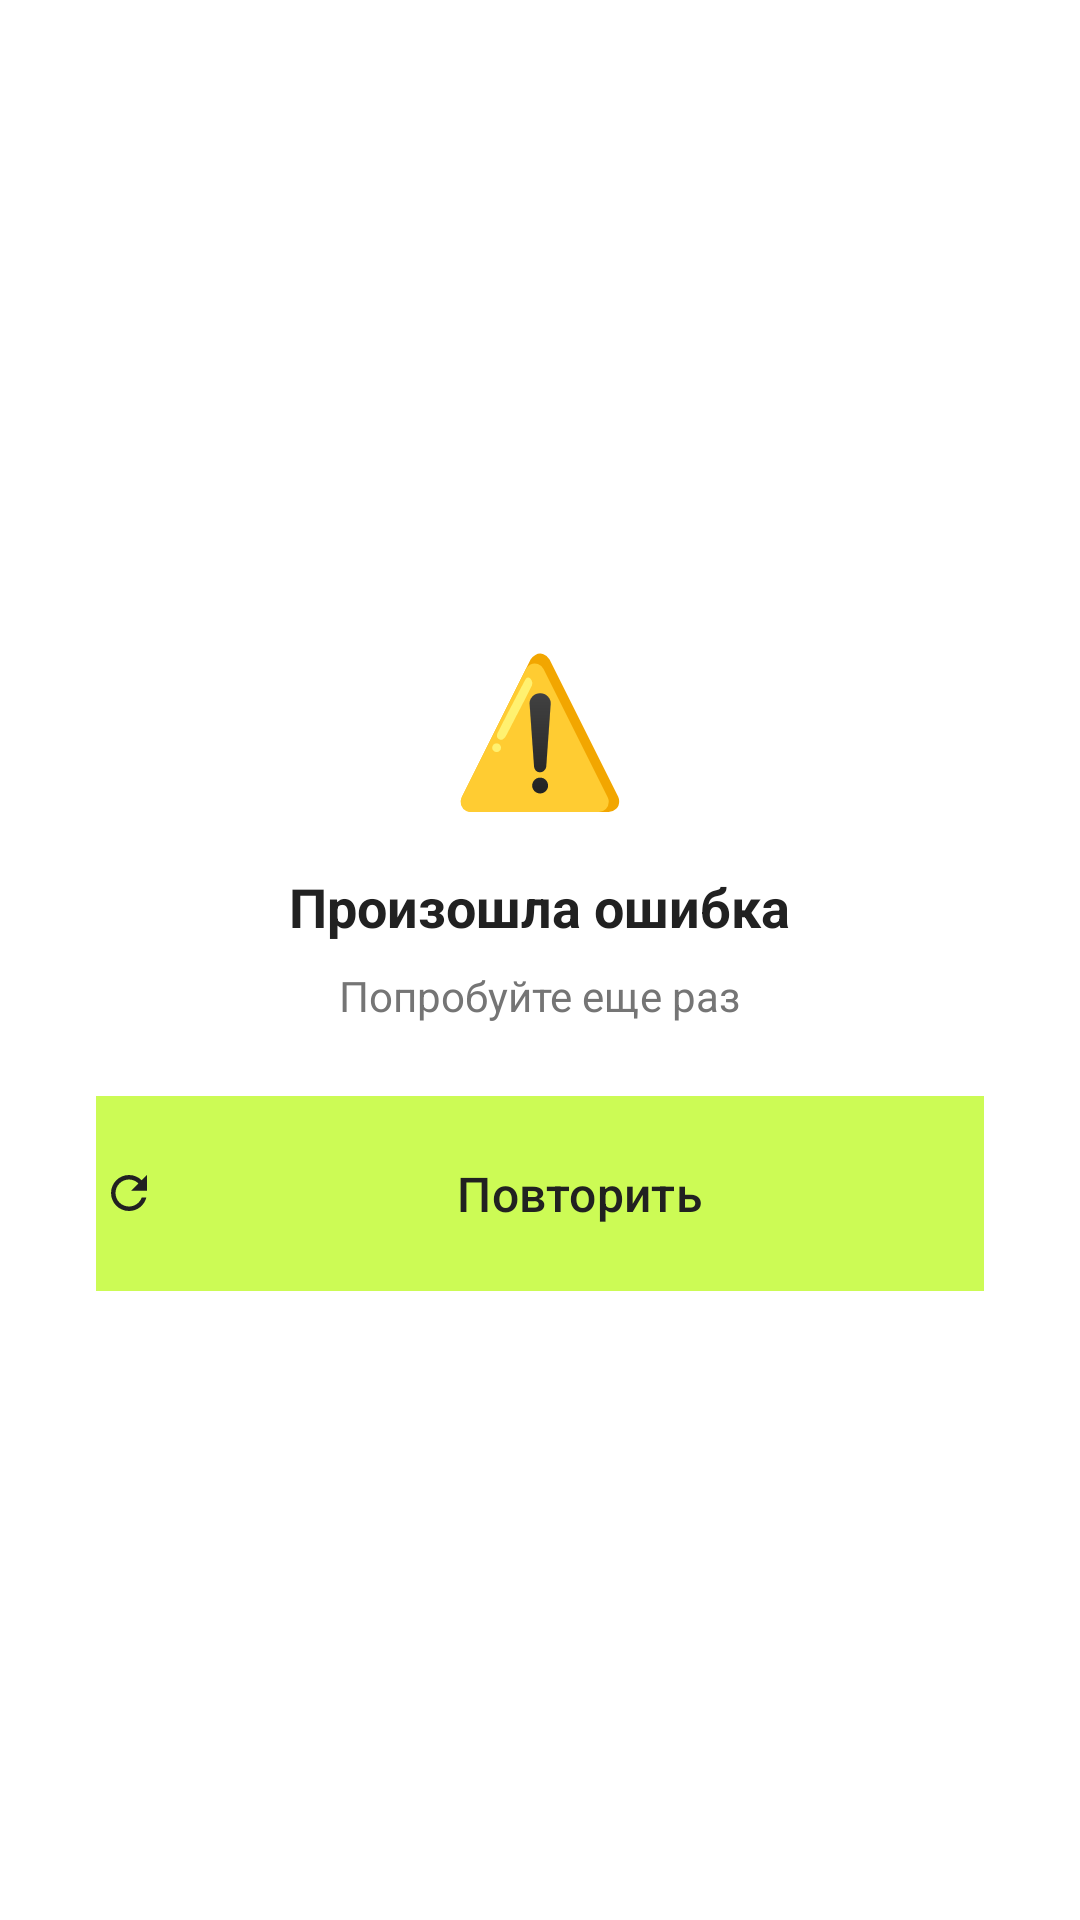

Here is an Android app screen rendered from its layout file. Give the layout XML and the strings, colors and styles it references.
<!-- AndroidManifest.xml: application theme Theme.SmartWallet -->
<!-- res/layout/error_state.xml -->
<?xml version="1.0" encoding="utf-8"?>
<LinearLayout xmlns:android="http://schemas.android.com/apk/res/android"
    xmlns:app="http://schemas.android.com/apk/res-auto"
    android:layout_width="match_parent"
    android:layout_height="wrap_content"
    android:orientation="vertical"
    android:gravity="center"
    android:padding="32dp">

    <TextView
        android:layout_width="wrap_content"
        android:layout_height="wrap_content"
        android:text="⚠️"
        android:textSize="48sp"
        android:layout_marginBottom="16dp" />

    <TextView
        android:id="@+id/textErrorMessage"
        android:layout_width="wrap_content"
        android:layout_height="wrap_content"
        android:text="Произошла ошибка"
        android:textSize="18sp"
        android:textStyle="bold"
        android:textColor="@color/brand_text_primary"
        android:layout_marginBottom="8dp"
        android:gravity="center" />

    <TextView
        android:id="@+id/textErrorDescription"
        android:layout_width="wrap_content"
        android:layout_height="wrap_content"
        android:text="Попробуйте еще раз"
        android:textSize="14sp"
        android:textColor="@color/brand_text_secondary"
        android:layout_marginBottom="24dp"
        android:gravity="center" />

    <com.google.android.material.button.MaterialButton
        android:id="@+id/buttonRetry"
        style="@style/Widget.SmartWallet.Button"
        android:text="Повторить"
        android:textSize="16sp"
        app:icon="@drawable/ic_refresh_24"
        app:iconPadding="8dp" />

</LinearLayout>
<!-- resources referenced by this layout -->
<resources>
  <color name="brand_text_primary">#212121</color>
  <color name="brand_text_secondary">#757575</color>
  <!-- drawable ic_refresh_24 (drawable) -->
  <vector android:height="24dp" android:tint="#4CAF50"
      android:viewportHeight="24" android:viewportWidth="24"
      android:width="24dp" xmlns:android="http://schemas.android.com/apk/res/android">
      <path android:fillColor="@android:color/white" android:pathData="M17.65,6.35C16.2,4.9 14.21,4 12,4c-4.42,0 -7.99,3.58 -7.99,8s3.57,8 7.99,8c3.73,0 6.84,-2.55 7.73,-6h-2.08c-0.82,2.33 -3.04,4 -5.65,4 -3.31,0 -6,-2.69 -6,-6s2.69,-6 6,-6c1.66,0 3.14,0.69 4.22,1.78L13,11h7V4l-2.35,2.35z"/>
  </vector>
  <style name="Widget.SmartWallet.Button" parent="Widget.Material3.Button">
          <item name="android:layout_width">@dimen/smartwallet_button_width</item>
          <item name="android:layout_height">@dimen/smartwallet_button_height</item>
          <item name="android:layout_gravity">center_horizontal</item>
          <item name="android:minWidth">0dp</item>
          <item name="android:minHeight">0dp</item>
          <item name="android:insetTop">0dp</item>
          <item name="android:insetBottom">0dp</item>
          <item name="android:insetLeft">0dp</item>
          <item name="android:insetRight">0dp</item>
          <item name="android:textAllCaps">false</item>
          <item name="cornerRadius">@dimen/smartwallet_button_corner</item>
          <item name="backgroundTint">@color/brand_button_lime</item>
          <item name="android:textColor">@color/brand_text_primary</item>
          <item name="iconTint">@color/brand_text_primary</item>
          <item name="rippleColor">@color/brand_button_ripple</item>
      </style>
  <style name="Theme.SmartWallet" parent="Base.Theme.SmartWallet" />
  <dimen name="smartwallet_button_width">340dp</dimen>
  <dimen name="smartwallet_button_height">65dp</dimen>
  <dimen name="smartwallet_button_corner">21dp</dimen>
  <color name="brand_button_lime">#CCFB55</color>
  <color name="brand_button_ripple">#40000000</color>
  <style name="Base.Theme.SmartWallet" parent="Theme.Material3.DayNight.NoActionBar">
          
          <item name="colorPrimary">@color/md_theme_primary</item>
          <item name="colorOnPrimary">@color/md_theme_onPrimary</item>
          <item name="colorSecondary">@color/md_theme_secondary</item>
          <item name="colorOnSecondary">@color/md_theme_onSecondary</item>
          <item name="android:statusBarColor">@color/md_theme_primary</item>
          <item name="android:navigationBarColor">@color/white</item>
          <item name="android:windowBackground">@color/white</item>
          
          <item name="android:colorEdgeEffect">@color/brand_background</item>
      </style>
  <color name="md_theme_primary">#4CAF50</color>
  <color name="md_theme_onPrimary">#FFFFFF</color>
  <color name="md_theme_secondary">#81C784</color>
  <color name="md_theme_onSecondary">#212121</color>
  <color name="white">#FFFFFFFF</color>
  <color name="brand_background">#FFFFFF</color>
</resources>
